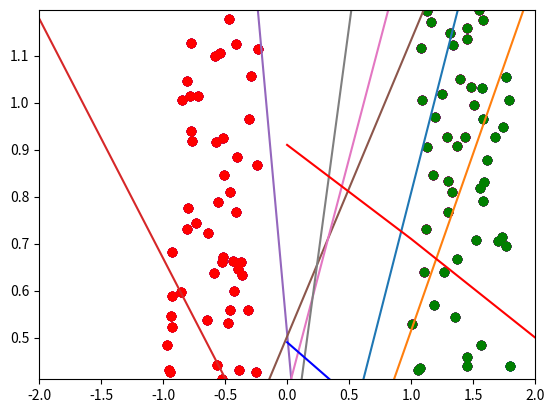

Generate this figure with matplotlib:
import numpy as np
import matplotlib.pyplot as plt

def init_w():

    w = np.random.rand(1, 3) - 0.5

    return w

def adjust_w(w_old, delta_w):

    w_new = w_old + delta_w

    return w_new

def plot_bound(w, X):

    x_range = np.linspace(-2, 2, n**3)
    y_range = -(w[0][0]/w[0][1])*x_range - w[0][2]/(w[0][0]**2+w[0][1]**2)**0.5

    return x_range, y_range

n = 100
lr = 0.001
classA = np.zeros([2,int(n/2)])
classB = np.zeros([2,int(n/2)])
data = np.ones([3, n])
labels = np.zeros(n)
y = np.zeros(n)
mA = [ 1.0, 0.4]
mB = [-1.0, 0.4]
sigma = 0.8

classA[0] = np.random.rand(int(n/2)) * sigma + mA[0]
classA[1] = np.random.rand(int(n/2)) * sigma + mA[1]
classB[0] = np.random.rand(int(n/2)) * sigma + mB[0]
classB[1] = np.random.rand(int(n/2)) * sigma + mB[1]


data[0]= np.concatenate((classA[0], classB[0]))
data[1]= np.concatenate((classA[1], classB[1]))

np.apply_along_axis(np.random.shuffle, axis=1, arr=data)

for i, sample in enumerate(data[0]):
    if sample in classA[0]:
        labels[i] = 1
    elif sample in classB[0]:
        labels[i] = 0

data_T = data.transpose()

w = init_w()
dw = np.zeros([1, 3])
y_i = np.zeros(n)

for i in range(n):
    y_i[i] = np.sum(w[0]*data_T[i])

y = np.zeros(n)
error_ls = []

#PERCEPTRON LEARNING, borde vara klar

for k in range(100):

    error = 0

    for i in range(len(y_i)):
        if y_i[i] < 0:
            y[i] = 0
            plt.scatter(data[0][i], data[1][i], c='r')
        elif y_i[i] > 0:
            y[i] = 1
            plt.scatter(data[0][i], data[1][i], c='b')

    for j in range(len(y)):
        if y[j] > labels[j]:
            dw = dw - lr*data_T[j]
            error += 1
        elif y[j] < labels[j]:
            dw = dw + lr*data_T[j]
            error += 1

    x_plt, y_plt = plot_bound(w, data)
    plt.plot(x_plt, y_plt)
    plt.xlim([-2, 2])
    plt.ylim([data[1].min(), data[1].max()])
    plt.show()

    w = adjust_w(w, dw)

    for i in range(n):
        y_i[i] = np.sum(w*data_T[i])

    error_ls.append(error/n)

    if error == 0:
        break

# plt.plot(error_ls)
# plt.show()

#DELTA RULE, verkar funka men inte plot av boundary line

w_D = init_w()
dw_D = np.zeros([1, 3])
y_i_D = np.zeros(n)
labels_D = np.zeros(n)

for i, sample in enumerate(data[0]):
    if sample in classA[0]:
        labels_D[i] = 1
    elif sample in classB[0]:
        labels_D[i] = -1

for i in range(n):
    y_i_D[i] = np.sum(w_D[0]*data_T[i])

y_D = np.zeros(n)
error_ls_D = []

for k in range(100):

    error = 0

    for j in range(len(y_D)):
        if y_i_D[j] > labels_D[j]:
            dw_D = dw_D - abs(y_i_D[j]-labels_D[j])*data_T[j]*lr
        elif y_i_D[j] < labels_D[j]:
            dw_D = dw_D + abs(y_i_D[j]-labels_D[j])*data_T[j]*lr

    for i in range(len(y_i_D)):
        if y_i_D[i] < 0:
            y_D[i] = -1
            plt.scatter(data[0][i], data[1][i], c='r')
        elif y_i_D[i] > 0:
            y_D[i] = 1
            plt.scatter(data[0][i], data[1][i], c='g')
        if y_D[i] != labels_D[i]:
            error += 1

    x_plt, y_plt = plot_bound(w_D, data)
    plt.plot(x_plt, y_plt)
    plt.xlim([-2, 2])
    plt.ylim([data[1].min(), data[1].max()])
    plt.show()

    w_D = adjust_w(w_D, dw_D)
    for i in range(n):
        y_i_D[i] = np.sum(w_D*data_T[i])
    
    error_ls_D.append(error/n) 

    if error == 0:
        break

plt.plot(error_ls, c='r')
plt.plot(error_ls_D, c='b')
plt.show()
